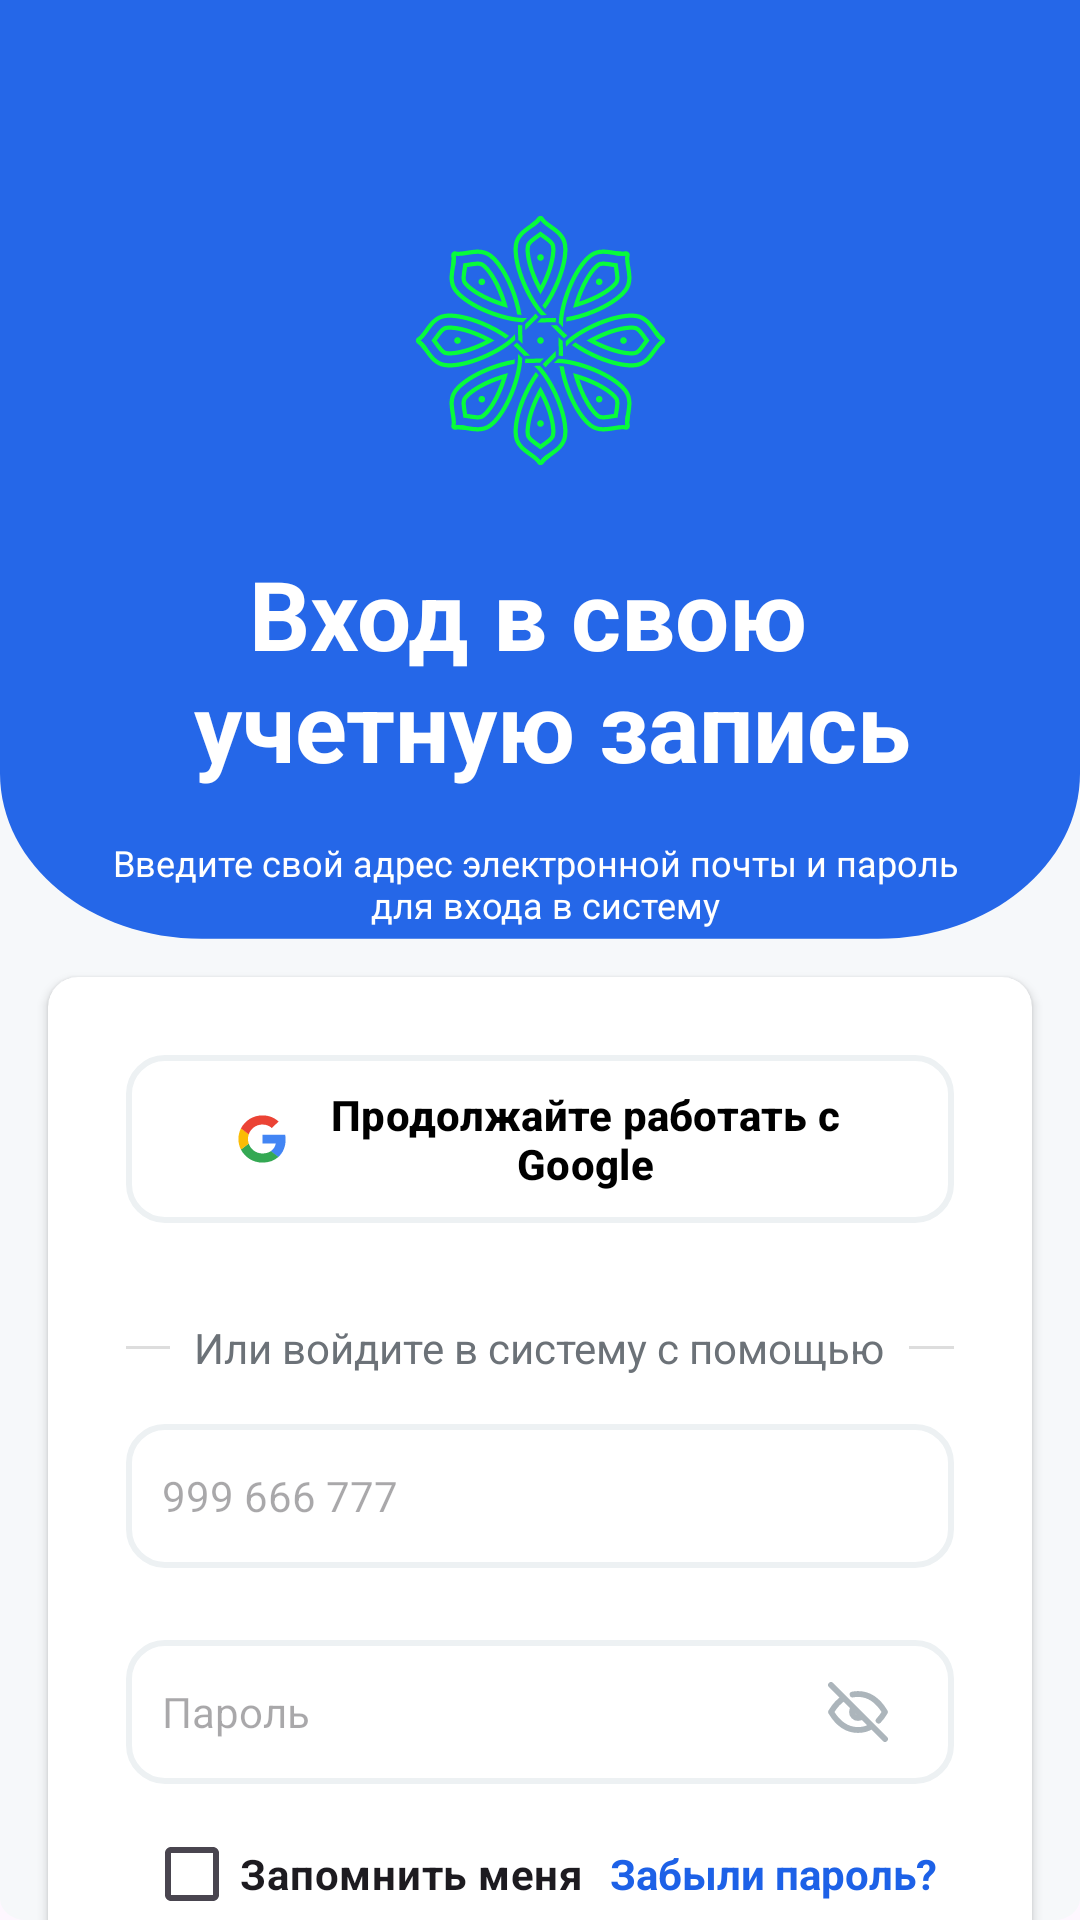

Write the Android layout XML for this screen, with the resource values it uses.
<!-- AndroidManifest.xml: application theme Theme.Bayel -->
<!-- res/layout/fragment_signin.xml -->
<?xml version="1.0" encoding="utf-8"?>
<androidx.constraintlayout.widget.ConstraintLayout xmlns:android="http://schemas.android.com/apk/res/android"
    xmlns:tools="http://schemas.android.com/tools"
    android:layout_width="match_parent"
    android:layout_height="match_parent"
    xmlns:app="http://schemas.android.com/apk/res-auto"
    android:background="@drawable/auth_background"
    tools:ignore="ExtraText">

    <ImageView
        android:id="@+id/ivBack"
        android:layout_width="wrap_content"
        android:layout_height="wrap_content"
        android:layout_marginTop="72dp"
        android:contentDescription="@string/todo"
        android:src="@drawable/app_logo"
        app:layout_constraintStart_toStartOf="parent"
        app:layout_constraintTop_toTopOf="parent"
        app:layout_constraintEnd_toEndOf="parent"
        />

    <TextView
        android:id="@+id/tvTopText"
        android:layout_width="wrap_content"
        android:layout_height="wrap_content"
        android:layout_marginTop="@dimen/_28dp"
        android:text="@string/login_to_account"
        android:textAlignment="center"
        android:textColor="@color/white"
        android:textSize="@dimen/thirty_two_sp"
        android:textStyle="bold"
        app:layout_constraintEnd_toEndOf="parent"
        app:layout_constraintStart_toStartOf="parent"
        app:layout_constraintTop_toBottomOf="@id/ivBack" />

    <TextView
        android:id="@+id/tvBottomText"
        android:layout_width="wrap_content"
        android:layout_height="wrap_content"
        android:layout_marginTop="@dimen/_16dp"
        android:textAlignment="center"
        android:text="@string/signin_info"
        android:textColor="@color/white"
        android:textSize="@dimen/twelve_sp"
        app:layout_constraintEnd_toEndOf="parent"
        app:layout_constraintStart_toStartOf="parent"
        app:layout_constraintTop_toBottomOf="@id/tvTopText" />

    <androidx.cardview.widget.CardView
        android:id="@+id/cvCard"
        android:layout_width="match_parent"
        android:layout_height="wrap_content"
        android:layout_margin="@dimen/_16dp"
        app:cardBackgroundColor="@color/white"
        app:cardCornerRadius="@dimen/_10dp"
        app:layout_constraintTop_toBottomOf="@id/tvBottomText">


        <LinearLayout
            android:layout_width="match_parent"
            android:layout_height="wrap_content"
            android:orientation="vertical"
            android:padding="@dimen/_26dp">

            <com.google.android.material.button.MaterialButton
                android:layout_width="match_parent"
                android:layout_height="wrap_content"
                android:layout_marginBottom="32dp"
                android:minHeight="56dp"
                android:text="@string/google_signin"
                android:textSize="14sp"
                android:textStyle="bold"
                android:textColor="#000"
                app:icon="@drawable/ic_google"
                app:iconGravity="textStart"
                app:iconPadding="12dp"
                app:iconTint="@null"
                app:backgroundTint="@null"
                android:background="@drawable/bg_input" />

            <LinearLayout
                android:layout_width="match_parent"
                android:layout_height="wrap_content"
                android:layout_marginBottom="@dimen/_16dp"
                android:gravity="center"
                android:orientation="horizontal">

                <View
                    android:layout_width="0dp"
                    android:layout_height="1dp"
                    android:layout_weight="1"
                    android:background="#DDD" />

                <TextView
                    android:layout_width="wrap_content"
                    android:layout_height="wrap_content"
                    android:paddingHorizontal="8dp"
                    android:text="@string/or_signin"
                    android:textColor="@color/gray" />

                <View
                    android:layout_width="0dp"
                    android:layout_height="1dp"
                    android:layout_weight="1"
                    android:background="#DDD" />
            </LinearLayout>

            <EditText
                android:layout_width="match_parent"
                android:layout_height="@dimen/_48dp"
                android:layout_marginBottom="@dimen/_12dp"
                android:background="@drawable/bg_input"
                android:hint="@string/_999_666_777"
                android:padding="@dimen/_12dp"
                android:textSize="@dimen/_14sp" />

            <EditText
                android:id="@+id/etPassword"
                android:layout_width="match_parent"
                android:layout_height="@dimen/_48dp"
                android:background="@drawable/bg_input"
                android:hint="@string/password"
                android:inputType="textPassword"
                android:textSize="@dimen/_14sp"
                android:paddingStart="@dimen/_12dp"
                android:paddingEnd="@dimen/_20dp"
                android:layout_marginTop="@dimen/_12dp"
                android:drawableEnd="@drawable/ic_eye_off"
                android:gravity="center_vertical"/>

            <LinearLayout
                android:layout_width="match_parent"
                android:layout_height="wrap_content"
                android:orientation="horizontal"
                android:gravity="center_vertical"
                android:padding="@dimen/_6dp">

                <CheckBox
                    android:id="@+id/cbRememberMe"
                    android:layout_width="wrap_content"
                    android:layout_height="wrap_content"
                    android:text="@string/remember"
                    android:textStyle="bold"
                    android:textSize="@dimen/_14sp"
                    android:layout_weight="1" />

                <TextView
                    android:id="@+id/tvForgotPassword"
                    android:layout_width="wrap_content"
                    android:layout_height="wrap_content"
                    android:text="@string/forgot_password"
                    android:textSize="@dimen/_14sp"
                    android:textStyle="bold"
                    android:textColor="@color/navy_blue"
                    android:focusable="true"
                    android:layout_weight="1"
                    android:gravity="end" />
            </LinearLayout>

            <com.google.android.material.button.MaterialButton
                android:id="@+id/mbAuth"
                android:layout_width="match_parent"
                android:layout_height="wrap_content"
                android:layout_marginTop="@dimen/_16dp"
                android:layout_marginBottom="@dimen/_26dp"
                android:minHeight="@dimen/_56dp"
                android:text="@string/auth"
                android:textColor="@android:color/white"
                app:backgroundTint="@null"
                android:textSize="@dimen/_16sp"
                android:background="@drawable/bg_button"
                android:textStyle="bold" />

            <LinearLayout
                android:layout_width="match_parent"
                android:layout_height="wrap_content"
                android:orientation="horizontal"
                android:gravity="center_vertical"
                android:padding="@dimen/_6dp"
                tools:ignore="MissingConstraints"
                >

                <TextView
                    android:id="@+id/tvDoesNotHasAnAcc"
                    android:layout_width="0dp"
                    android:layout_height="wrap_content"
                    android:layout_weight="1"
                    android:text="@string/dhannacc"
                    android:textSize="@dimen/_14sp"
                    android:textStyle="bold"
                    android:textColor="@color/gray"
                    android:focusable="true"
                    android:ellipsize="end"
                    android:maxLines="1" />

                <TextView
                    android:id="@+id/tvSignUp"
                    android:layout_width="wrap_content"
                    android:layout_height="wrap_content"
                    android:text="@string/signUp"
                    android:textSize="@dimen/_14sp"
                    android:textStyle="bold"
                    android:textColor="@color/navy_blue"
                    android:focusable="true"
                    android:ellipsize="end"
                    android:maxLines="1" />
            </LinearLayout>

        </LinearLayout>

    </androidx.cardview.widget.CardView>

</androidx.constraintlayout.widget.ConstraintLayout>
<!-- resources referenced by this layout -->
<resources>
  <color name="gray">#6C7278</color>
  <color name="navy_blue">#1D61E7</color>
  <color name="white">#FFFFFFFF</color>
  <dimen name="_10dp">10dp</dimen>
  <dimen name="_12dp">12dp</dimen>
  <dimen name="_14sp">14sp</dimen>
  <dimen name="_16dp">16dp</dimen>
  <dimen name="_16sp">16sp</dimen>
  <dimen name="_20dp">20dp</dimen>
  <dimen name="_26dp">26dp</dimen>
  <dimen name="_28dp">28dp</dimen>
  <dimen name="_48dp">48dp</dimen>
  <dimen name="_56dp">56dp</dimen>
  <dimen name="_6dp">6dp</dimen>
  <dimen name="thirty_two_sp">32sp</dimen>
  <dimen name="twelve_sp">12sp</dimen>
  <!-- drawable auth_background (drawable) -->
  <vector xmlns:android="http://schemas.android.com/apk/res/android"
      android:width="375dp"
      android:height="812dp"
      android:viewportWidth="375"
      android:viewportHeight="812">
    <path
        android:pathData="M9,0L366,0A9,9 0,0 1,375 9L375,803A9,9 0,0 1,366 812L9,812A9,9 0,0 1,0 803L0,9A9,9 0,0 1,9 0z"
        android:fillColor="#F6F8FA"/>
    <path
        android:pathData="M0,0H375V327C375,365.66 343.66,397 305,397H70C31.34,397 0,365.66 0,327V0Z"
        android:fillColor="#2567E8"/>
  </vector>
  <!-- drawable bg_button (drawable) -->
  <?xml version="1.0" encoding="utf-8"?>
  <shape xmlns:android="http://schemas.android.com/apk/res/android"
      android:shape="rectangle">
  
      <solid android:color="@color/navy_blue"/>
  
      <corners android:radius="12dp"/>
  
      
  
  </shape>
  <!-- drawable bg_input (drawable) -->
  <?xml version="1.0" encoding="utf-8"?>
  <shape xmlns:android="http://schemas.android.com/apk/res/android"
      android:shape="rectangle">
  
      <solid android:color="@color/white"/>
  
  
      <corners android:radius="12dp"/>
  
      <stroke android:width="2dp" android:color="#EDF1F3" />
  
  </shape>
  <!-- drawable ic_eye_off (drawable) -->
  <vector xmlns:android="http://schemas.android.com/apk/res/android"
      android:width="24dp"
      android:height="24dp"
      android:viewportWidth="16"
      android:viewportHeight="16">
    <path
        android:pathData="M7.057,7.058C6.807,7.308 6.666,7.647 6.666,8.001C6.666,8.354 6.807,8.694 7.057,8.944C7.307,9.194 7.646,9.334 8,9.334C8.354,9.334 8.693,9.193 8.943,8.943M11.121,11.115C10.186,11.7 9.103,12.007 8,12C5.6,12 3.6,10.667 2,8C2.848,6.587 3.808,5.548 4.88,4.884M6.787,4.12C7.186,4.039 7.593,3.999 8,4C10.4,4 12.4,5.333 14,8C13.556,8.74 13.081,9.378 12.575,9.913M2,2L14,14"
        android:strokeLineJoin="round"
        android:strokeWidth="1.3"
        android:fillColor="#00000000"
        android:strokeColor="#ACB5BB"
        android:strokeLineCap="round"/>
  </vector>
  <string name="_999_666_777">999 666 777</string>
  <string name="auth">Авторизоваться</string>
  <string name="dhannacc">У вас нет учетной записи?</string>
  <string name="forgot_password">Забыли пароль?</string>
  <string name="google_signin">Продолжайте работать с Google</string>
  <string name="login_to_account">Вход в свою \n учетную запись</string>
  <string name="or_signin">Или войдите в систему с помощью</string>
  <string name="password">Пароль</string>
  <string name="remember">Запомнить меня</string>
  <string name="signUp">Зарегистрироваться...</string>
  <string name="signin_info">Введите свой адрес электронной почты и пароль \n для входа в систему</string>
  <string name="todo">TODO</string>
  <style name="Theme.Bayel" parent="Base.Theme.Bayel" />
  <style name="Base.Theme.Bayel" parent="Theme.Material3.DayNight.NoActionBar">
          
          
      </style>
</resources>
